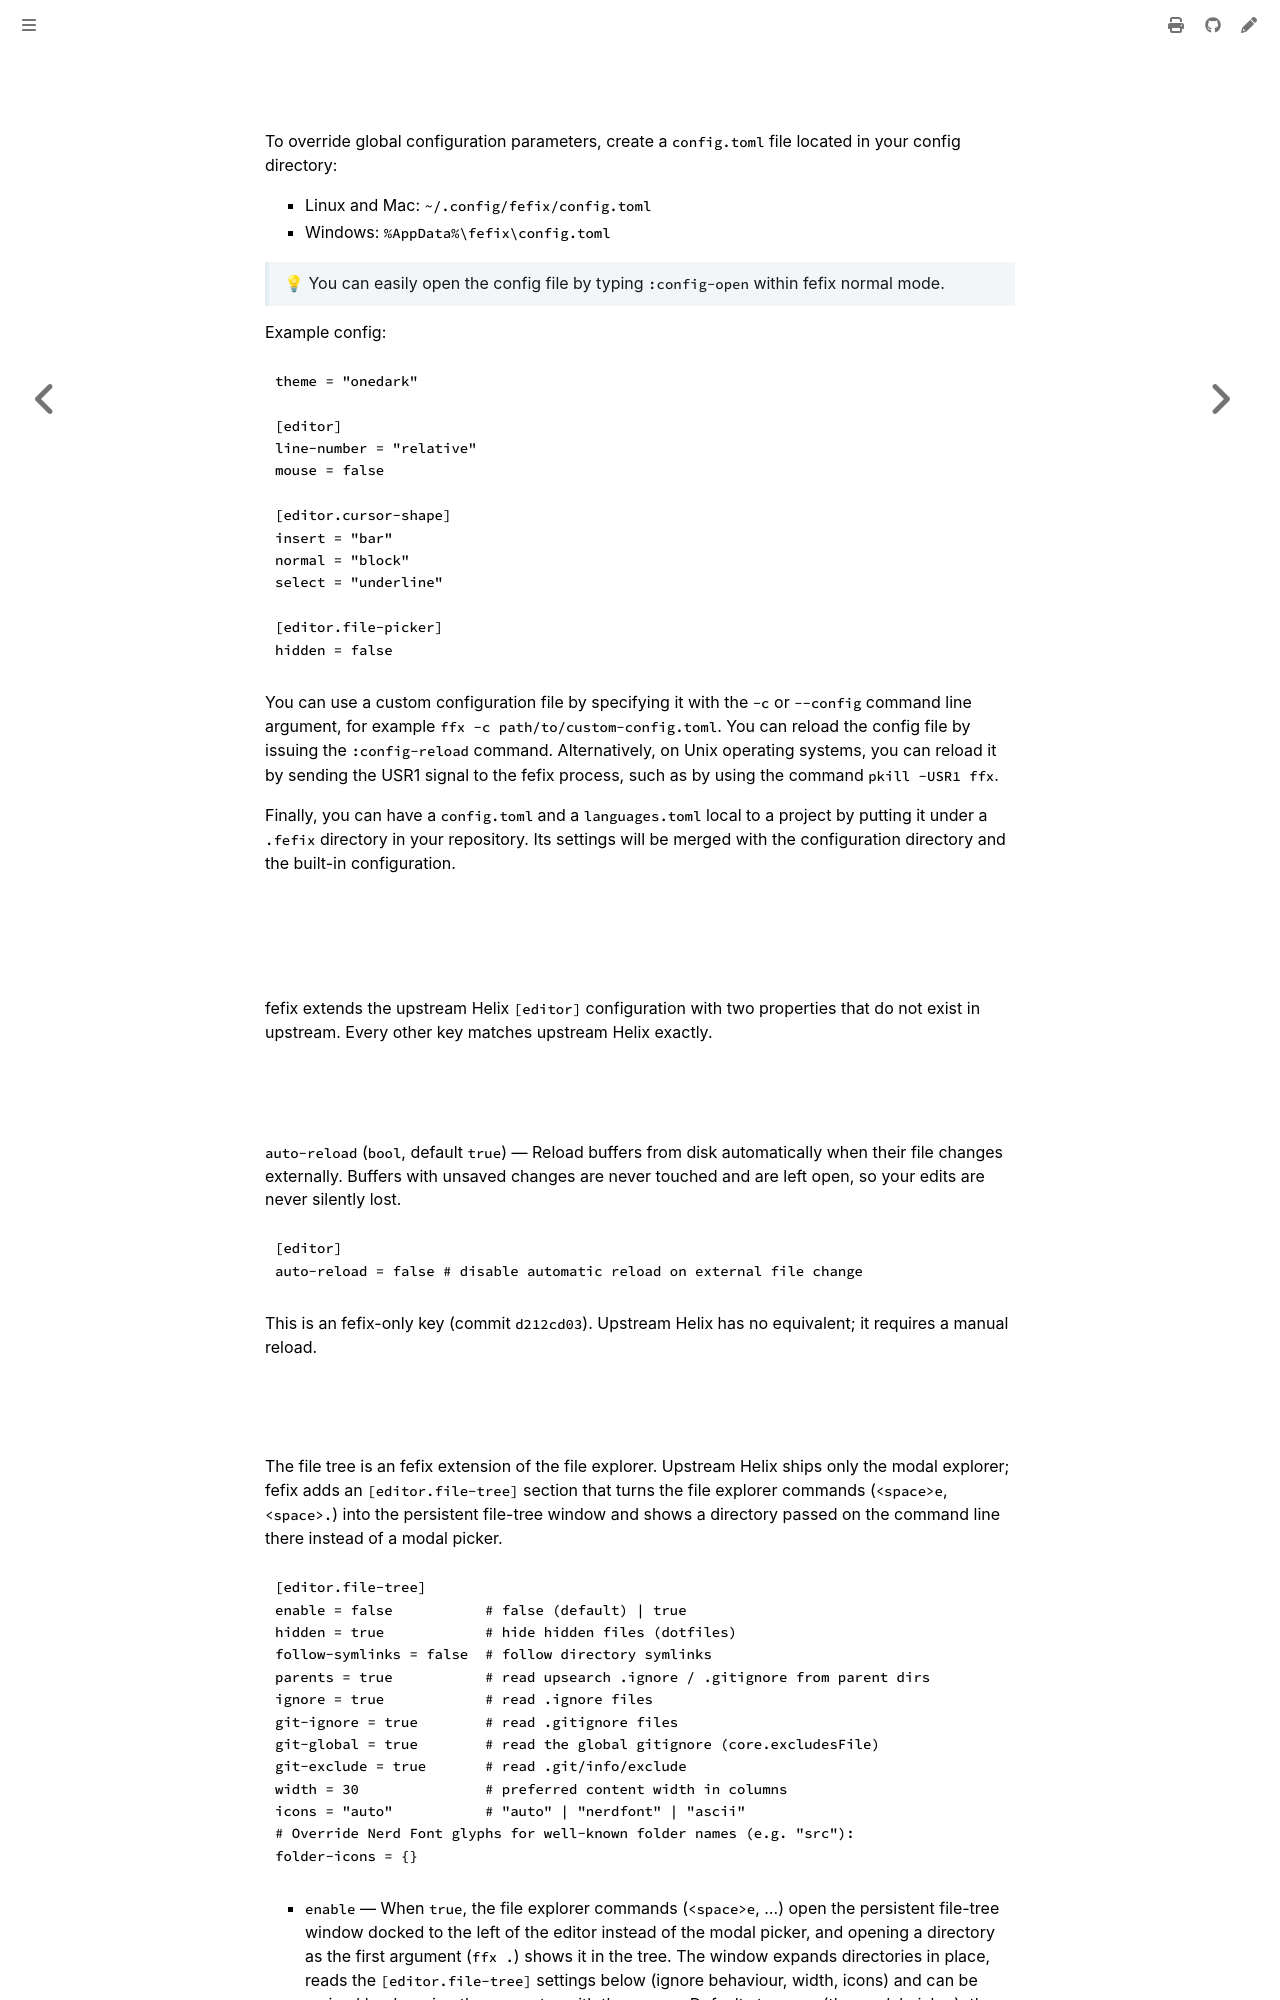

repository: Lebenoa/fefix · page: configuration.html · generator: mdbook

# Configuration

To override global configuration parameters, create a `config.toml` file located in your config directory:

- Linux and Mac: `~/.config/fefix/config.toml`
- Windows: `%AppData%\fefix\config.toml`

> 💡 You can easily open the config file by typing `:config-open` within fefix normal mode.

Example config:

```toml
theme = "onedark"

[editor]
line-number = "relative"
mouse = false

[editor.cursor-shape]
insert = "bar"
normal = "block"
select = "underline"

[editor.file-picker]
hidden = false
```

You can use a custom configuration file by specifying it with the `-c` or
`--config` command line argument, for example `ffx -c path/to/custom-config.toml`.
You can reload the config file by issuing the `:config-reload` command. Alternatively, on Unix operating systems, you can reload it by sending the USR1
signal to the fefix process, such as by using the command `pkill -USR1 ffx`.

Finally, you can have a `config.toml` and a `languages.toml` local to a project by putting it under a `.fefix` directory in your repository.
Its settings will be merged with the configuration directory and the built-in configuration.

## Additional properties over upstream Helix

fefix extends the upstream Helix `[editor]` configuration with two properties
that do not exist in upstream. Every other key matches upstream Helix exactly.

### `[editor] auto-reload`

`auto-reload` (`bool`, default `true`) — Reload buffers from disk
automatically when their file changes externally. Buffers with unsaved changes
are never touched and are left open, so your edits are never silently lost.

```toml
[editor]
auto-reload = false # disable automatic reload on external file change
```

This is an fefix-only key (commit `d212cd03`). Upstream Helix has no
equivalent; it requires a manual reload.
